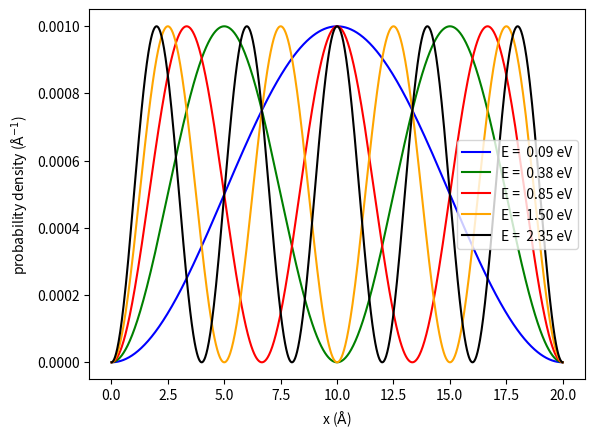

Write Python code to recreate this figure.
import numpy as np
from scipy import constants as const
from scipy import sparse as sparse
from scipy.sparse.linalg import eigs
from matplotlib import pyplot as plt
 
hbar = const.hbar
e = const.e
m_e = const.m_e
pi = const.pi
epsilon_0 = const.epsilon_0
joul_to_eV = e
 
def calculate_potential_term(r,k,b):
    potential = e**2 *(0.5*k*r**2 + (1/3)*b*r**3)#/(4.0 * pi * epsilon_0)
    potential_term = sparse.diags((potential))
    return potential_term
 
def calculate_angular_term(r):
    angular = l * (l + 1) / r**2
    angular_term = sparse.diags((angular))
    return angular_term
 
def calculate_laplace_three_point(r):
    h = r[1] - r[0]
     
    main_diag = -2.0 / h**2 * np.ones(N)     
    off_diag  =  1.0 / h**2 * np.ones(N - 1)
    laplace_term = sparse.diags([main_diag, off_diag, off_diag], (0, -1, 1))
    return laplace_term
     
def build_hamiltonian(r,k,b):
    laplace_term =   calculate_laplace_three_point(r)
    angular_term =   calculate_angular_term(r)
    potential_term = calculate_potential_term(r,k,b)
     
    hamiltonian = -hbar**2 / (2.0 * m_e) * (laplace_term - angular_term) - potential_term
 
    return hamiltonian
 
def plot(r, densities, eigenvalues):
    plt.xlabel('x ($\\mathrm{\AA}$)')
    plt.ylabel('probability density ($\\mathrm{\AA}^{-1}$)')
     
    energies = ['E = {: >5.2f} eV'.format(eigenvalues[i].real / e) for i in range(10)]
    plt.plot(r * 1e+10, densities[0], color='blue',  label=energies[0])
    plt.plot(r * 1e+10, densities[1], color='green', label=energies[1])
    plt.plot(r * 1e+10, densities[2], color='red',   label=energies[2])
    plt.plot(r * 1e+10, densities[3], color='orange',   label=energies[3])
    plt.plot(r * 1e+10, densities[4], color='black',   label=energies[4])
     
    plt.legend()
    plt.show()
    return
 
""" set up horizontal axis and hamiltonian """
N = 2000
l = 0
k = 100 
b = 10
r = np.linspace(2e-9, 0.0, N, endpoint=False)
hamiltonian = build_hamiltonian(r,k,b)
 
""" solve eigenproblem """
number_of_eigenvalues = 30
eigenvalues, eigenvectors = eigs(hamiltonian, k=number_of_eigenvalues, which='SM')
 
""" sort eigenvalue and eigenvectors """
eigenvectors = np.array([x for _, x in sorted(zip(eigenvalues, eigenvectors.T), key=lambda pair: pair[0])])
eigenvalues = np.sort(eigenvalues)
 
""" compute probability density for each eigenvector """
densities = [np.absolute(eigenvectors[i, :])**2 for i in range(len(eigenvalues))]
 
""" plot results """
plot(r, densities, eigenvalues)